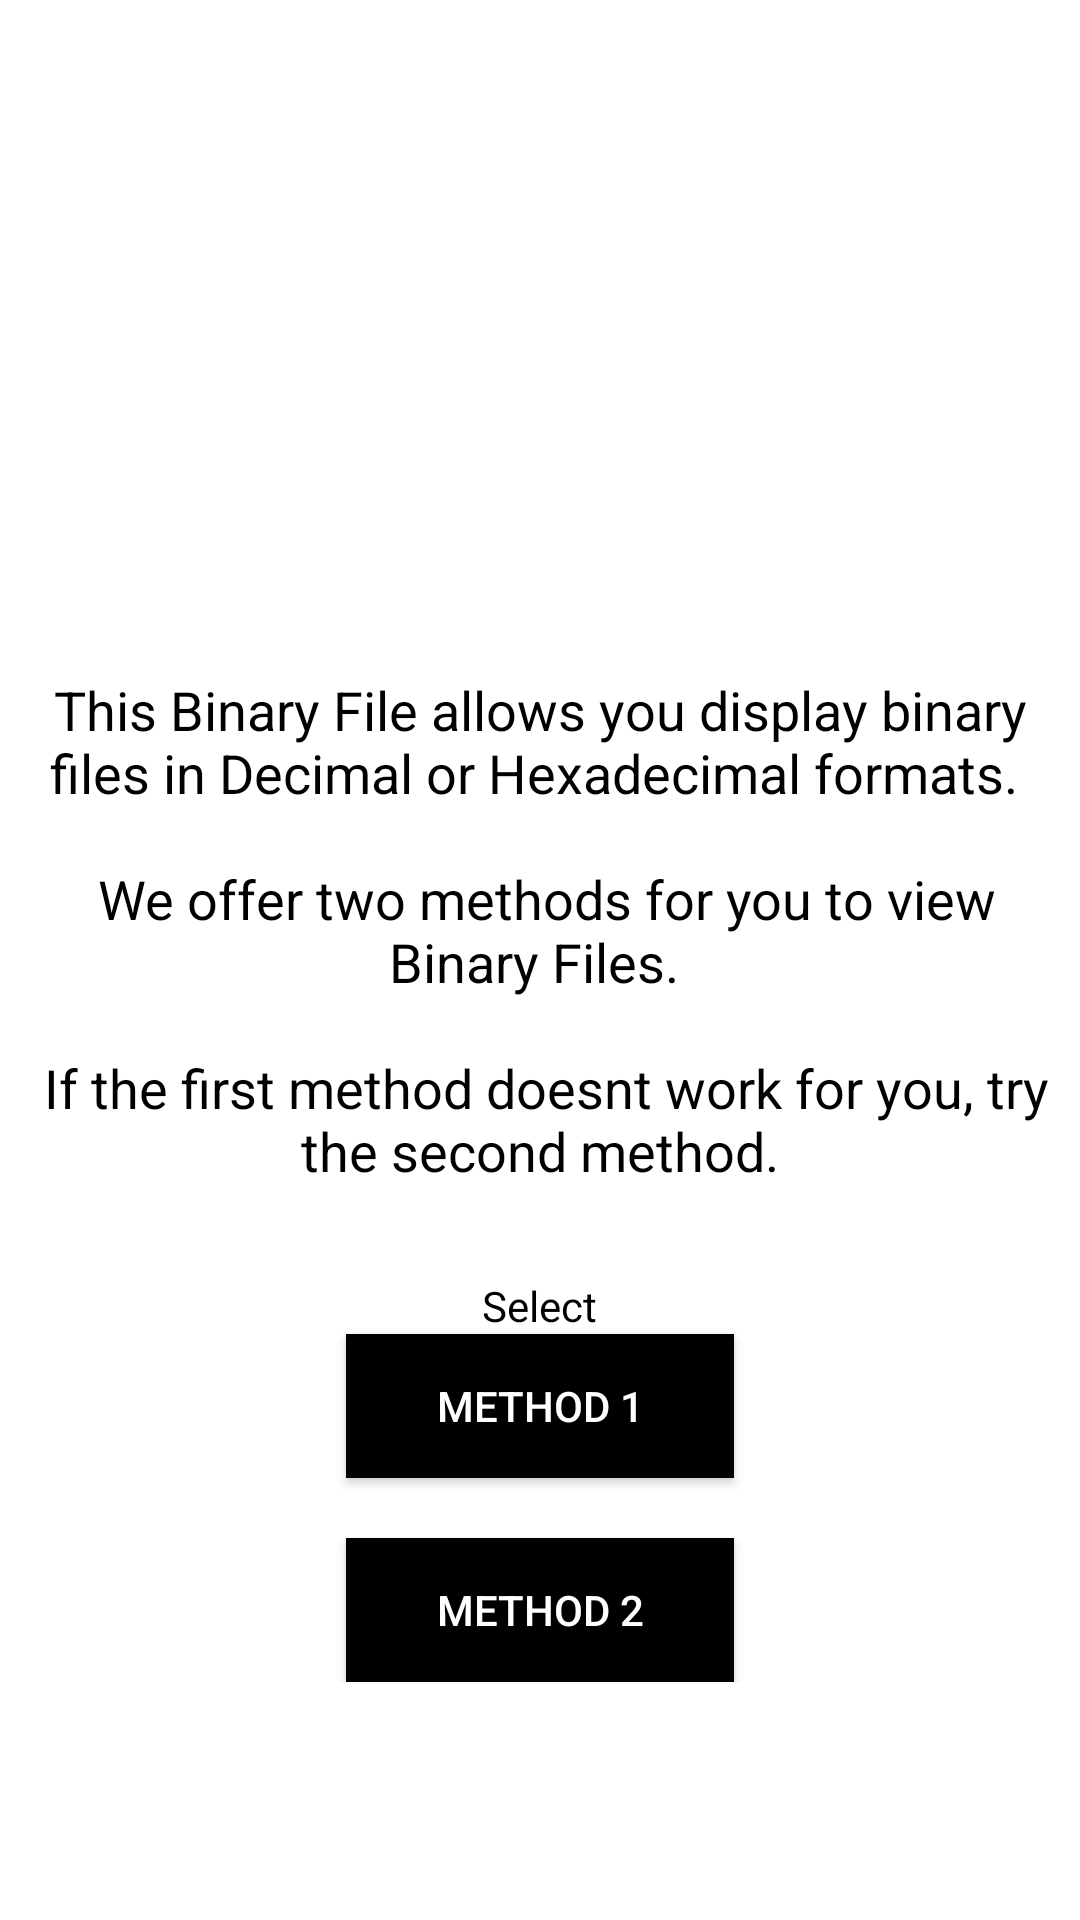

This screen was rendered from an Android layout file. Write that file and the resources it references.
<!-- AndroidManifest.xml: application theme AppTheme -->
<!-- res/layout/activity_home.xml -->
<?xml version="1.0" encoding="utf-8"?>
<RelativeLayout xmlns:android="http://schemas.android.com/apk/res/android"
    xmlns:app="http://schemas.android.com/apk/res-auto"
    xmlns:tools="http://schemas.android.com/tools"
    android:layout_width="match_parent"
    android:layout_height="match_parent"
    android:background="@color/tt_white"
    android:paddingHorizontal="10dp"
    tools:context=".HomeActivity">

    <LinearLayout
        android:layout_width="wrap_content"
        android:layout_height="wrap_content"
        android:orientation="vertical"
        android:gravity="center_horizontal"
        android:layout_centerVertical="true"
        android:layout_centerHorizontal="true">

        <ImageView
            android:layout_width="130dp"
            android:layout_height="130dp"
            android:layout_marginBottom="15dp"
            android:src="@mipmap/ic_launcher"/>
        <TextView
            android:layout_width="wrap_content"
            android:layout_height="wrap_content"
            android:textColor="@color/tt_black"
            android:textAlignment="center"
            android:textSize="18sp"
            android:text="@string/this_binary_file_try_the_second_method"/>

        <TextView
            android:layout_width="wrap_content"
            android:layout_height="wrap_content"
            android:layout_marginTop="30dp"
            android:textColor="@color/tt_black"
            android:text="Select"/>

        <androidx.appcompat.widget.AppCompatButton
            android:id="@+id/method1"
            android:layout_width="wrap_content"
            android:layout_height="wrap_content"
            android:background="@color/tt_black"
            android:textColor="@color/tt_white"
            android:paddingHorizontal="30dp"
            android:text="Method 1"/>


        <androidx.appcompat.widget.AppCompatButton
            android:id="@+id/method2"
            android:layout_width="wrap_content"
            android:layout_height="wrap_content"
            android:background="@color/tt_black"
            android:textColor="@color/tt_white"
            android:paddingHorizontal="30dp"
            android:layout_marginTop="20dp"
            android:text="Method 2"/>


    </LinearLayout>

</RelativeLayout>
<!-- resources referenced by this layout -->
<resources>
  <color name="tt_black">#000000</color>
  <color name="tt_white">#ffffff</color>
  <string name="this_binary_file_try_the_second_method">This Binary File allows you display binary files in Decimal or Hexadecimal formats. \n\n We offer two methods for you to view Binary Files. \n\n If the first method doesnt work for you, try the second method.</string>
  <style name="AppTheme" parent="Theme.MaterialComponents.DayNight.NoActionBar">
          <item name="colorPrimary">@color/colorPrimary</item>
          <item name="colorPrimaryDark">@color/colorPrimaryDark</item>
          <item name="colorAccent">@color/colorAccent</item>
  
          <item name="android:statusBarColor">@color/colorStatusBar</item>
          <item name="android:navigationBarColor">@color/colorStatusBar</item>
          <item name="bottomAppBarStyle">@style/BottomAppBar</item>
      </style>
  <color name="colorPrimary">#3DDC84</color>
  <color name="colorPrimaryDark">#3DDC84</color>
  <color name="colorAccent">#3DDC84</color>
  <color name="colorStatusBar">#222222</color>
  <style name="BottomAppBar" parent="Widget.MaterialComponents.BottomAppBar">
          <item name="android:backgroundTint">@color/colorAppbar</item>
      </style>
  <color name="colorAppbar">#222222</color>
</resources>
